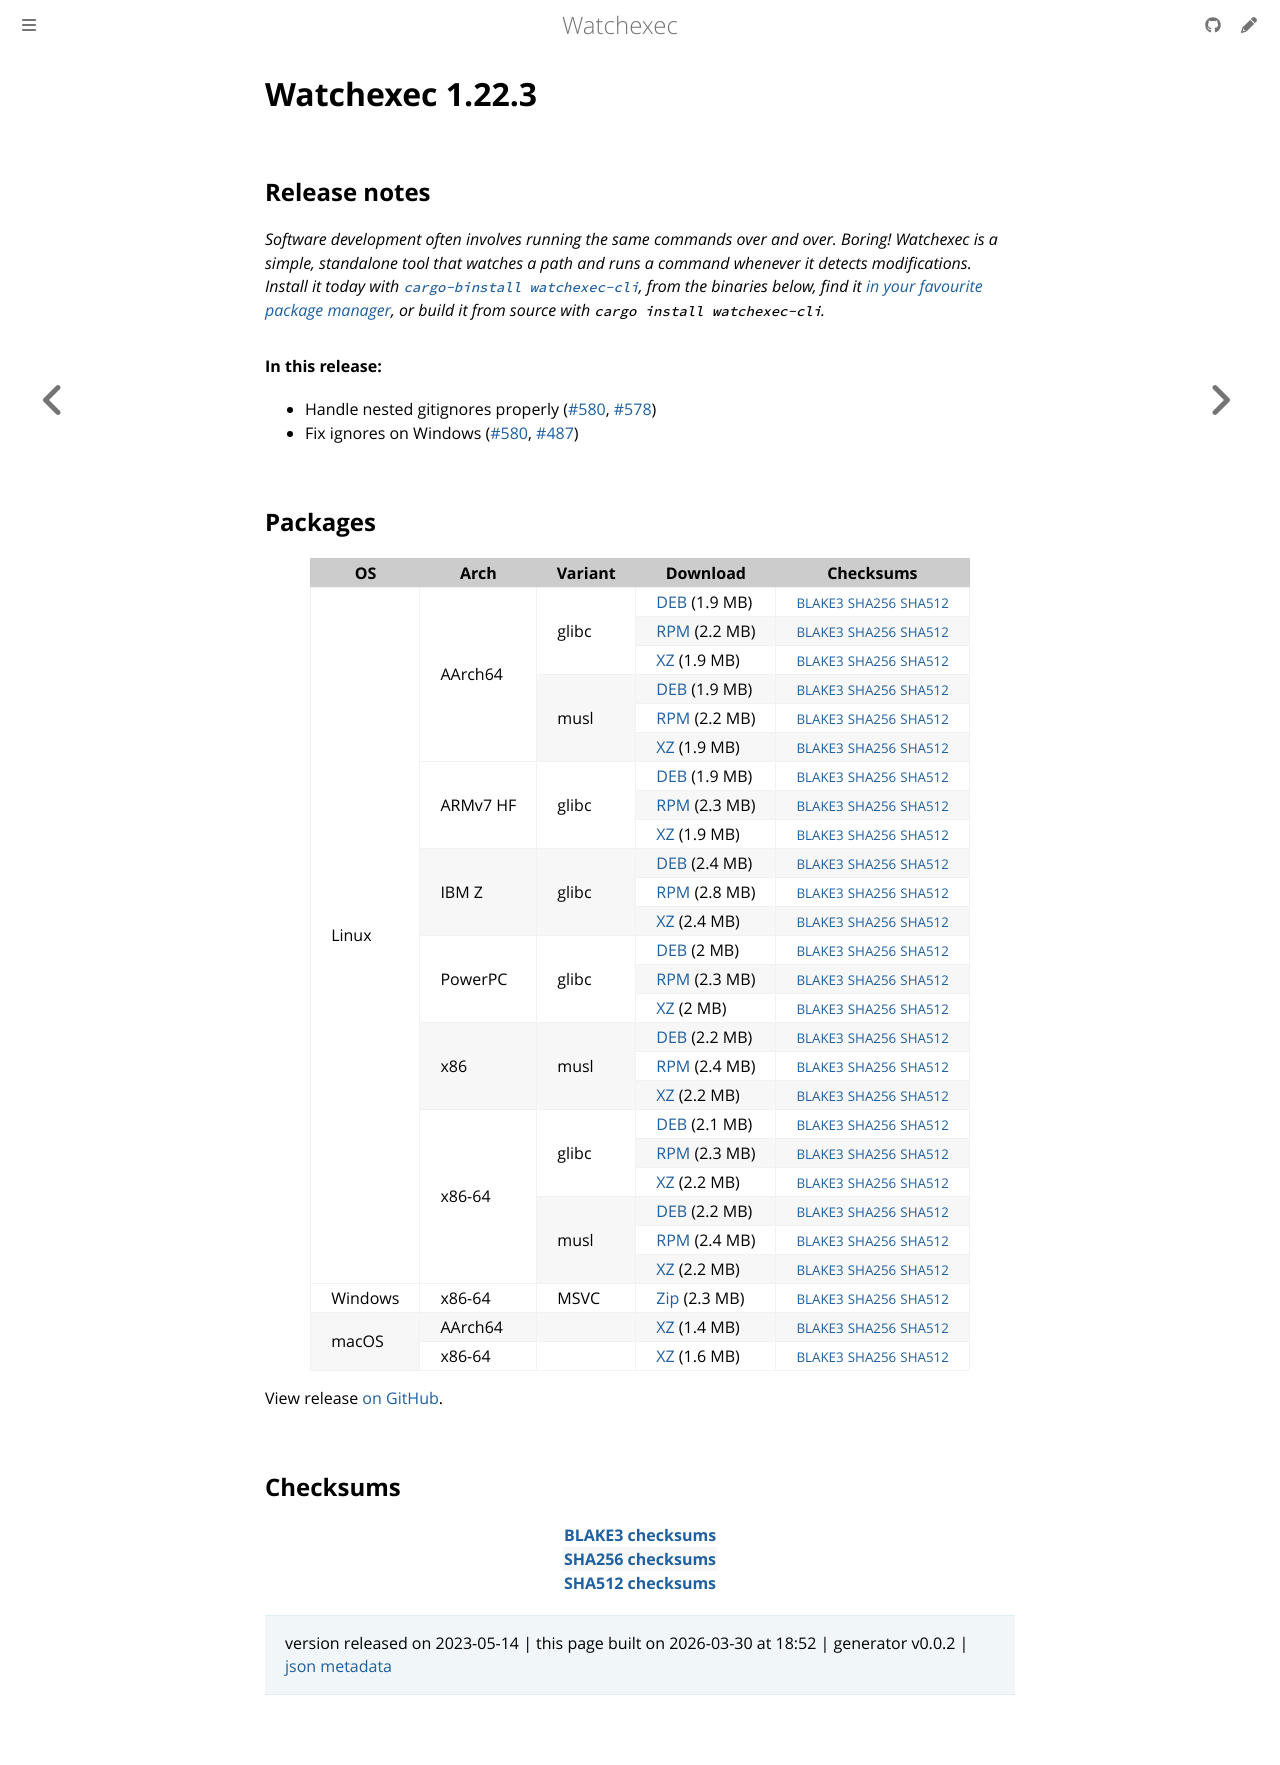

repository: watchexec/watchexec.github.io · page: downloads/watchexec/1.22.3/index.html · generator: mdbook

# Watchexec 1.22.3

## Release notes

<p dir="auto"><em>Software development often involves running the same commands over and over. Boring! Watchexec is a simple, standalone tool that watches a path and runs a command whenever it detects modifications. Install it today with <a href="https://github.com/cargo-bins/cargo-binstall"><code class="notranslate">cargo-binstall watchexec-cli</code></a>, from the binaries below, find it <a href="https://github.com/watchexec/watchexec/blob/main/doc/packages.md">in your favourite package manager</a>, or build it from source with <code class="notranslate">cargo install watchexec-cli</code>.</em></p>
<h4 dir="auto">In this release:</h4>
<ul dir="auto">
<li>Handle nested gitignores properly (<a class="issue-link js-issue-link" data-error-text="Failed to load title" data-id="1697800504" data-permission-text="Title is private" data-url="https://github.com/watchexec/watchexec/issues/580" data-hovercard-type="pull_request" data-hovercard-url="/watchexec/watchexec/pull/580/hovercard" href="https://github.com/watchexec/watchexec/pull/580">#580</a>, <a class="issue-link js-issue-link" data-error-text="Failed to load title" data-id="1692881996" data-permission-text="Title is private" data-url="https://github.com/watchexec/watchexec/issues/578" data-hovercard-type="issue" data-hovercard-url="/watchexec/watchexec/issues/578/hovercard" href="https://github.com/watchexec/watchexec/issues/578">#578</a>)</li>
<li>Fix ignores on Windows (<a class="issue-link js-issue-link" data-error-text="Failed to load title" data-id="1697800504" data-permission-text="Title is private" data-url="https://github.com/watchexec/watchexec/issues/580" data-hovercard-type="pull_request" data-hovercard-url="/watchexec/watchexec/pull/580/hovercard" href="https://github.com/watchexec/watchexec/pull/580">#580</a>, <a class="issue-link js-issue-link" data-error-text="Failed to load title" data-id="1555381859" data-permission-text="Title is private" data-url="https://github.com/watchexec/watchexec/issues/487" data-hovercard-type="issue" data-hovercard-url="/watchexec/watchexec/issues/487/hovercard" href="https://github.com/watchexec/watchexec/issues/487">#487</a>)</li>
</ul>

## Packages

<table class="downloads">
<thead>
<tr>
<th>OS</th>
<th>Arch</th>
<th>Variant</th>
<th>Download</th>

<th>Checksums</th>
</tr>
</thead>
<tbody>
<tr>
						<td rowspan="24">Linux</td>
						
<td rowspan="6">AArch64</td>
            
						
<td rowspan="3">glibc</td>
            
<td><a class="download" href="https://github.com/watchexec/watchexec/releases/download/v1.22.3/watchexec-1.22.3-aarch64-unknown-linux-gnu.deb">DEB</a> (1.9 MB)</td>
						<td><small><a href="https://github.com/watchexec/watchexec/releases/download/v1.22.3/watchexec-1.22.3-aarch64-unknown-linux-gnu.deb.b3">BLAKE3</a></small> <small><a href="https://github.com/watchexec/watchexec/releases/download/v1.22.3/watchexec-1.22.3-aarch64-unknown-linux-gnu.deb.sha256">SHA256</a></small> <small><a href="https://github.com/watchexec/watchexec/releases/download/v1.22.3/watchexec-1.22.3-aarch64-unknown-linux-gnu.deb.sha512">SHA512</a></small></td>
</tr>
					
<tr>
						
						
						
<td><a class="download" href="https://github.com/watchexec/watchexec/releases/download/v1.22.3/watchexec-1.22.3-aarch64-unknown-linux-gnu.rpm">RPM</a> (2.2 MB)</td>
						<td><small><a href="https://github.com/watchexec/watchexec/releases/download/v1.22.3/watchexec-1.22.3-aarch64-unknown-linux-gnu.rpm.b3">BLAKE3</a></small> <small><a href="https://github.com/watchexec/watchexec/releases/download/v1.22.3/watchexec-1.22.3-aarch64-unknown-linux-gnu.rpm.sha256">SHA256</a></small> <small><a href="https://github.com/watchexec/watchexec/releases/download/v1.22.3/watchexec-1.22.3-aarch64-unknown-linux-gnu.rpm.sha512">SHA512</a></small></td>
</tr>
					
<tr>
						
						
						
<td><a class="download" href="https://github.com/watchexec/watchexec/releases/download/v1.22.3/watchexec-1.22.3-aarch64-unknown-linux-gnu.tar.xz">XZ</a> (1.9 MB)</td>
						<td><small><a href="https://github.com/watchexec/watchexec/releases/download/v1.22.3/watchexec-1.22.3-aarch64-unknown-linux-gnu.tar.xz.b3">BLAKE3</a></small> <small><a href="https://github.com/watchexec/watchexec/releases/download/v1.22.3/watchexec-1.22.3-aarch64-unknown-linux-gnu.tar.xz.sha256">SHA256</a></small> <small><a href="https://github.com/watchexec/watchexec/releases/download/v1.22.3/watchexec-1.22.3-aarch64-unknown-linux-gnu.tar.xz.sha512">SHA512</a></small></td>
</tr>
					
<tr>
						
						
						
<td rowspan="3">musl</td>
            
<td><a class="download" href="https://github.com/watchexec/watchexec/releases/download/v1.22.3/watchexec-1.22.3-aarch64-unknown-linux-musl.deb">DEB</a> (1.9 MB)</td>
						<td><small><a href="https://github.com/watchexec/watchexec/releases/download/v1.22.3/watchexec-1.22.3-aarch64-unknown-linux-musl.deb.b3">BLAKE3</a></small> <small><a href="https://github.com/watchexec/watchexec/releases/download/v1.22.3/watchexec-1.22.3-aarch64-unknown-linux-musl.deb.sha256">SHA256</a></small> <small><a href="https://github.com/watchexec/watchexec/releases/download/v1.22.3/watchexec-1.22.3-aarch64-unknown-linux-musl.deb.sha512">SHA512</a></small></td>
</tr>
					
<tr>
						
						
						
<td><a class="download" href="https://github.com/watchexec/watchexec/releases/download/v1.22.3/watchexec-1.22.3-aarch64-unknown-linux-musl.rpm">RPM</a> (2.2 MB)</td>
						<td><small><a href="https://github.com/watchexec/watchexec/releases/download/v1.22.3/watchexec-1.22.3-aarch64-unknown-linux-musl.rpm.b3">BLAKE3</a></small> <small><a href="https://github.com/watchexec/watchexec/releases/download/v1.22.3/watchexec-1.22.3-aarch64-unknown-linux-musl.rpm.sha256">SHA256</a></small> <small><a href="https://github.com/watchexec/watchexec/releases/download/v1.22.3/watchexec-1.22.3-aarch64-unknown-linux-musl.rpm.sha512">SHA512</a></small></td>
</tr>
					
<tr>
						
						
						
<td><a class="download" href="https://github.com/watchexec/watchexec/releases/download/v1.22.3/watchexec-1.22.3-aarch64-unknown-linux-musl.tar.xz">XZ</a> (1.9 MB)</td>
						<td><small><a href="https://github.com/watchexec/watchexec/releases/download/v1.22.3/watchexec-1.22.3-aarch64-unknown-linux-musl.tar.xz.b3">BLAKE3</a></small> <small><a href="https://github.com/watchexec/watchexec/releases/download/v1.22.3/watchexec-1.22.3-aarch64-unknown-linux-musl.tar.xz.sha256">SHA256</a></small> <small><a href="https://github.com/watchexec/watchexec/releases/download/v1.22.3/watchexec-1.22.3-aarch64-unknown-linux-musl.tar.xz.sha512">SHA512</a></small></td>
</tr>
					
<tr>
						
						
<td rowspan="3">ARMv7 HF</td>
            
						
<td rowspan="3">glibc</td>
            
<td><a class="download" href="https://github.com/watchexec/watchexec/releases/download/v1.22.3/watchexec-1.22.3-armv7-unknown-linux-gnueabihf.deb">DEB</a> (1.9 MB)</td>
						<td><small><a href="https://github.com/watchexec/watchexec/releases/download/v1.22.3/watchexec-1.22.3-armv7-unknown-linux-gnueabihf.deb.b3">BLAKE3</a></small> <small><a href="https://github.com/watchexec/watchexec/releases/download/v1.22.3/watchexec-1.22.3-armv7-unknown-linux-gnueabihf.deb.sha256">SHA256</a></small> <small><a href="https://github.com/watchexec/watchexec/releases/download/v1.22.3/watchexec-1.22.3-armv7-unknown-linux-gnueabihf.deb.sha512">SHA512</a></small></td>
</tr>
					
<tr>
						
						
						
<td><a class="download" href="https://github.com/watchexec/watchexec/releases/download/v1.22.3/watchexec-1.22.3-armv7-unknown-linux-gnueabihf.rpm">RPM</a> (2.3 MB)</td>
						<td><small><a href="https://github.com/watchexec/watchexec/releases/download/v1.22.3/watchexec-1.22.3-armv7-unknown-linux-gnueabihf.rpm.b3">BLAKE3</a></small> <small><a href="https://github.com/watchexec/watchexec/releases/download/v1.22.3/watchexec-1.22.3-armv7-unknown-linux-gnueabihf.rpm.sha256">SHA256</a></small> <small><a href="https://github.com/watchexec/watchexec/releases/download/v1.22.3/watchexec-1.22.3-armv7-unknown-linux-gnueabihf.rpm.sha512">SHA512</a></small></td>
</tr>
					
<tr>
						
						
						
<td><a class="download" href="https://github.com/watchexec/watchexec/releases/download/v1.22.3/watchexec-1.22.3-armv7-unknown-linux-gnueabihf.tar.xz">XZ</a> (1.9 MB)</td>
						<td><small><a href="https://github.com/watchexec/watchexec/releases/download/v1.22.3/watchexec-1.22.3-armv7-unknown-linux-gnueabihf.tar.xz.b3">BLAKE3</a></small> <small><a href="https://github.com/watchexec/watchexec/releases/download/v1.22.3/watchexec-1.22.3-armv7-unknown-linux-gnueabihf.tar.xz.sha256">SHA256</a></small> <small><a href="https://github.com/watchexec/watchexec/releases/download/v1.22.3/watchexec-1.22.3-armv7-unknown-linux-gnueabihf.tar.xz.sha512">SHA512</a></small></td>
</tr>
					
<tr>
						
						
<td rowspan="3">IBM Z</td>
            
						
<td rowspan="3">glibc</td>
            
<td><a class="download" href="https://github.com/watchexec/watchexec/releases/download/v1.22.3/watchexec-1.22.3-s390x-unknown-linux-gnu.deb">DEB</a> (2.4 MB)</td>
						<td><small><a href="https://github.com/watchexec/watchexec/releases/download/v1.22.3/watchexec-1.22.3-s390x-unknown-linux-gnu.deb.b3">BLAKE3</a></small> <small><a href="https://github.com/watchexec/watchexec/releases/download/v1.22.3/watchexec-1.22.3-s390x-unknown-linux-gnu.deb.sha256">SHA256</a></small> <small><a href="https://github.com/watchexec/watchexec/releases/download/v1.22.3/watchexec-1.22.3-s390x-unknown-linux-gnu.deb.sha512">SHA512</a></small></td>
</tr>
					
<tr>
						
						
						
<td><a class="download" href="https://github.com/watchexec/watchexec/releases/download/v1.22.3/watchexec-1.22.3-s390x-unknown-linux-gnu.rpm">RPM</a> (2.8 MB)</td>
						<td><small><a href="https://github.com/watchexec/watchexec/releases/download/v1.22.3/watchexec-1.22.3-s390x-unknown-linux-gnu.rpm.b3">BLAKE3</a></small> <small><a href="https://github.com/watchexec/watchexec/releases/download/v1.22.3/watchexec-1.22.3-s390x-unknown-linux-gnu.rpm.sha256">SHA256</a></small> <small><a href="https://github.com/watchexec/watchexec/releases/download/v1.22.3/watchexec-1.22.3-s390x-unknown-linux-gnu.rpm.sha512">SHA512</a></small></td>
</tr>
					
<tr>
						
						
						
<td><a class="download" href="https://github.com/watchexec/watchexec/releases/download/v1.22.3/watchexec-1.22.3-s390x-unknown-linux-gnu.tar.xz">XZ</a> (2.4 MB)</td>
						<td><small><a href="https://github.com/watchexec/watchexec/releases/download/v1.22.3/watchexec-1.22.3-s390x-unknown-linux-gnu.tar.xz.b3">BLAKE3</a></small> <small><a href="https://github.com/watchexec/watchexec/releases/download/v1.22.3/watchexec-1.22.3-s390x-unknown-linux-gnu.tar.xz.sha256">SHA256</a></small> <small><a href="https://github.com/watchexec/watchexec/releases/download/v1.22.3/watchexec-1.22.3-s390x-unknown-linux-gnu.tar.xz.sha512">SHA512</a></small></td>
</tr>
					
<tr>
						
						
<td rowspan="3">PowerPC</td>
            
						
<td rowspan="3">glibc</td>
            
<td><a class="download" href="https://github.com/watchexec/watchexec/releases/download/v1.22.3/watchexec-1.22.3-powerpc64le-unknown-linux-gnu.deb">DEB</a> (2 MB)</td>
						<td><small><a href="https://github.com/watchexec/watchexec/releases/download/v1.22.3/watchexec-1.22.3-powerpc64le-unknown-linux-gnu.deb.b3">BLAKE3</a></small> <small><a href="https://github.com/watchexec/watchexec/releases/download/v1.22.3/watchexec-1.22.3-powerpc64le-unknown-linux-gnu.deb.sha256">SHA256</a></small> <small><a href="https://github.com/watchexec/watchexec/releases/download/v1.22.3/watchexec-1.22.3-powerpc64le-unknown-linux-gnu.deb.sha512">SHA512</a></small></td>
</tr>
					
<tr>
						
						
						
<td><a class="download" href="https://github.com/watchexec/watchexec/releases/download/v1.22.3/watchexec-1.22.3-powerpc64le-unknown-linux-gnu.rpm">RPM</a> (2.3 MB)</td>
						<td><small><a href="https://github.com/watchexec/watchexec/releases/download/v1.22.3/watchexec-1.22.3-powerpc64le-unknown-linux-gnu.rpm.b3">BLAKE3</a></small> <small><a href="https://github.com/watchexec/watchexec/releases/download/v1.22.3/watchexec-1.22.3-powerpc64le-unknown-linux-gnu.rpm.sha256">SHA256</a></small> <small><a href="https://github.com/watchexec/watchexec/releases/download/v1.22.3/watchexec-1.22.3-powerpc64le-unknown-linux-gnu.rpm.sha512">SHA512</a></small></td>
</tr>
					
<tr>
						
						
						
<td><a class="download" href="https://github.com/watchexec/watchexec/releases/download/v1.22.3/watchexec-1.22.3-powerpc64le-unknown-linux-gnu.tar.xz">XZ</a> (2 MB)</td>
						<td><small><a href="https://github.com/watchexec/watchexec/releases/download/v1.22.3/watchexec-1.22.3-powerpc64le-unknown-linux-gnu.tar.xz.b3">BLAKE3</a></small> <small><a href="https://github.com/watchexec/watchexec/releases/download/v1.22.3/watchexec-1.22.3-powerpc64le-unknown-linux-gnu.tar.xz.sha256">SHA256</a></small> <small><a href="https://github.com/watchexec/watchexec/releases/download/v1.22.3/watchexec-1.22.3-powerpc64le-unknown-linux-gnu.tar.xz.sha512">SHA512</a></small></td>
</tr>
					
<tr>
						
						
<td rowspan="3">x86</td>
            
						
<td rowspan="3">musl</td>
            
<td><a class="download" href="https://github.com/watchexec/watchexec/releases/download/v1.22.3/watchexec-1.22.3-i686-unknown-linux-musl.deb">DEB</a> (2.2 MB)</td>
						<td><small><a href="https://github.com/watchexec/watchexec/releases/download/v1.22.3/watchexec-1.22.3-i686-unknown-linux-musl.deb.b3">BLAKE3</a></small> <small><a href="https://github.com/watchexec/watchexec/releases/download/v1.22.3/watchexec-1.22.3-i686-unknown-linux-musl.deb.sha256">SHA256</a></small> <small><a href="https://github.com/watchexec/watchexec/releases/download/v1.22.3/watchexec-1.22.3-i686-unknown-linux-musl.deb.sha512">SHA512</a></small></td>
</tr>
					
<tr>
						
						
						
<td><a class="download" href="https://github.com/watchexec/watchexec/releases/download/v1.22.3/watchexec-1.22.3-i686-unknown-linux-musl.rpm">RPM</a> (2.4 MB)</td>
						<td><small><a href="https://github.com/watchexec/watchexec/releases/download/v1.22.3/watchexec-1.22.3-i686-unknown-linux-musl.rpm.b3">BLAKE3</a></small> <small><a href="https://github.com/watchexec/watchexec/releases/download/v1.22.3/watchexec-1.22.3-i686-unknown-linux-musl.rpm.sha256">SHA256</a></small> <small><a href="https://github.com/watchexec/watchexec/releases/download/v1.22.3/watchexec-1.22.3-i686-unknown-linux-musl.rpm.sha512">SHA512</a></small></td>
</tr>
					
<tr>
						
						
						
<td><a class="download" href="https://github.com/watchexec/watchexec/releases/download/v1.22.3/watchexec-1.22.3-i686-unknown-linux-musl.tar.xz">XZ</a> (2.2 MB)</td>
						<td><small><a href="https://github.com/watchexec/watchexec/releases/download/v1.22.3/watchexec-1.22.3-i686-unknown-linux-musl.tar.xz.b3">BLAKE3</a></small> <small><a href="https://github.com/watchexec/watchexec/releases/download/v1.22.3/watchexec-1.22.3-i686-unknown-linux-musl.tar.xz.sha256">SHA256</a></small> <small><a href="https://github.com/watchexec/watchexec/releases/download/v1.22.3/watchexec-1.22.3-i686-unknown-linux-musl.tar.xz.sha512">SHA512</a></small></td>
</tr>
					
<tr>
						
						
<td rowspan="6">x86-64</td>
            
						
<td rowspan="3">glibc</td>
            
<td><a class="download" href="https://github.com/watchexec/watchexec/releases/download/v1.22.3/watchexec-1.22.3-x86_64-unknown-linux-gnu.deb">DEB</a> (2.1 MB)</td>
						<td><small><a href="https://github.com/watchexec/watchexec/releases/download/v1.22.3/watchexec-1.22.3-x86_64-unknown-linux-gnu.deb.b3">BLAKE3</a></small> <small><a href="https://github.com/watchexec/watchexec/releases/download/v1.22.3/watchexec-1.22.3-x86_64-unknown-linux-gnu.deb.sha256">SHA256</a></small> <small><a href="https://github.com/watchexec/watchexec/releases/download/v1.22.3/watchexec-1.22.3-x86_64-unknown-linux-gnu.deb.sha512">SHA512</a></small></td>
</tr>
					
<tr>
						
						
						
<td><a class="download" href="https://github.com/watchexec/watchexec/releases/download/v1.22.3/watchexec-1.22.3-x86_64-unknown-linux-gnu.rpm">RPM</a> (2.3 MB)</td>
						<td><small><a href="https://github.com/watchexec/watchexec/releases/download/v1.22.3/watchexec-1.22.3-x86_64-unknown-linux-gnu.rpm.b3">BLAKE3</a></small> <small><a href="https://github.com/watchexec/watchexec/releases/download/v1.22.3/watchexec-1.22.3-x86_64-unknown-linux-gnu.rpm.sha256">SHA256</a></small> <small><a href="https://github.com/watchexec/watchexec/releases/download/v1.22.3/watchexec-1.22.3-x86_64-unknown-linux-gnu.rpm.sha512">SHA512</a></small></td>
</tr>
					
<tr>
						
						
						
<td><a class="download" href="https://github.com/watchexec/watchexec/releases/download/v1.22.3/watchexec-1.22.3-x86_64-unknown-linux-gnu.tar.xz">XZ</a> (2.2 MB)</td>
						<td><small><a href="https://github.com/watchexec/watchexec/releases/download/v1.22.3/watchexec-1.22.3-x86_64-unknown-linux-gnu.tar.xz.b3">BLAKE3</a></small> <small><a href="https://github.com/watchexec/watchexec/releases/download/v1.22.3/watchexec-1.22.3-x86_64-unknown-linux-gnu.tar.xz.sha256">SHA256</a></small> <small><a href="https://github.com/watchexec/watchexec/releases/download/v1.22.3/watchexec-1.22.3-x86_64-unknown-linux-gnu.tar.xz.sha512">SHA512</a></small></td>
</tr>
					
<tr>
						
						
						
<td rowspan="3">musl</td>
            
<td><a class="download" href="https://github.com/watchexec/watchexec/releases/download/v1.22.3/watchexec-1.22.3-x86_64-unknown-linux-musl.deb">DEB</a> (2.2 MB)</td>
						<td><small><a href="https://github.com/watchexec/watchexec/releases/download/v1.22.3/watchexec-1.22.3-x86_64-unknown-linux-musl.deb.b3">BLAKE3</a></small> <small><a href="https://github.com/watchexec/watchexec/releases/download/v1.22.3/watchexec-1.22.3-x86_64-unknown-linux-musl.deb.sha256">SHA256</a></small> <small><a href="https://github.com/watchexec/watchexec/releases/download/v1.22.3/watchexec-1.22.3-x86_64-unknown-linux-musl.deb.sha512">SHA512</a></small></td>
</tr>
					
<tr>
						
						
						
<td><a class="download" href="https://github.com/watchexec/watchexec/releases/download/v1.22.3/watchexec-1.22.3-x86_64-unknown-linux-musl.rpm">RPM</a> (2.4 MB)</td>
						<td><small><a href="https://github.com/watchexec/watchexec/releases/download/v1.22.3/watchexec-1.22.3-x86_64-unknown-linux-musl.rpm.b3">BLAKE3</a></small> <small><a href="https://github.com/watchexec/watchexec/releases/download/v1.22.3/watchexec-1.22.3-x86_64-unknown-linux-musl.rpm.sha256">SHA256</a></small> <small><a href="https://github.com/watchexec/watchexec/releases/download/v1.22.3/watchexec-1.22.3-x86_64-unknown-linux-musl.rpm.sha512">SHA512</a></small></td>
</tr>
					
<tr>
						
						
						
<td><a class="download" href="https://github.com/watchexec/watchexec/releases/download/v1.22.3/watchexec-1.22.3-x86_64-unknown-linux-musl.tar.xz">XZ</a> (2.2 MB)</td>
						<td><small><a href="https://github.com/watchexec/watchexec/releases/download/v1.22.3/watchexec-1.22.3-x86_64-unknown-linux-musl.tar.xz.b3">BLAKE3</a></small> <small><a href="https://github.com/watchexec/watchexec/releases/download/v1.22.3/watchexec-1.22.3-x86_64-unknown-linux-musl.tar.xz.sha256">SHA256</a></small> <small><a href="https://github.com/watchexec/watchexec/releases/download/v1.22.3/watchexec-1.22.3-x86_64-unknown-linux-musl.tar.xz.sha512">SHA512</a></small></td>
</tr>
					
<tr>
						<td rowspan="1">Windows</td>
						
<td rowspan="1">x86-64</td>
            
						
<td rowspan="1">MSVC</td>
            
<td><a class="download" href="https://github.com/watchexec/watchexec/releases/download/v1.22.3/watchexec-1.22.3-x86_64-pc-windows-msvc.zip">Zip</a> (2.3 MB)</td>
						<td><small><a href="https://github.com/watchexec/watchexec/releases/download/v1.22.3/watchexec-1.22.3-x86_64-pc-windows-msvc.zip.b3">BLAKE3</a></small> <small><a href="https://github.com/watchexec/watchexec/releases/download/v1.22.3/watchexec-1.22.3-x86_64-pc-windows-msvc.zip.sha256">SHA256</a></small> <small><a href="https://github.com/watchexec/watchexec/releases/download/v1.22.3/watchexec-1.22.3-x86_64-pc-windows-msvc.zip.sha512">SHA512</a></small></td>
</tr>
					
<tr>
						<td rowspan="2">macOS</td>
						
<td rowspan="1">AArch64</td>
            
						
<td rowspan="1"></td>
            
<td><a class="download" href="https://github.com/watchexec/watchexec/releases/download/v1.22.3/watchexec-1.22.3-aarch64-apple-darwin.tar.xz">XZ</a> (1.4 MB)</td>
						<td><small><a href="https://github.com/watchexec/watchexec/releases/download/v1.22.3/watchexec-1.22.3-aarch64-apple-darwin.tar.xz.b3">BLAKE3</a></small> <small><a href="https://github.com/watchexec/watchexec/releases/download/v1.22.3/watchexec-1.22.3-aarch64-apple-darwin.tar.xz.sha256">SHA256</a></small> <small><a href="https://github.com/watchexec/watchexec/releases/download/v1.22.3/watchexec-1.22.3-aarch64-apple-darwin.tar.xz.sha512">SHA512</a></small></td>
</tr>
					
<tr>
						
						
<td rowspan="1">x86-64</td>
            
						
<td rowspan="1"></td>
            
<td><a class="download" href="https://github.com/watchexec/watchexec/releases/download/v1.22.3/watchexec-1.22.3-x86_64-apple-darwin.tar.xz">XZ</a> (1.6 MB)</td>
						<td><small><a href="https://github.com/watchexec/watchexec/releases/download/v1.22.3/watchexec-1.22.3-x86_64-apple-darwin.tar.xz.b3">BLAKE3</a></small> <small><a href="https://github.com/watchexec/watchexec/releases/download/v1.22.3/watchexec-1.22.3-x86_64-apple-darwin.tar.xz.sha256">SHA256</a></small> <small><a href="https://github.com/watchexec/watchexec/releases/download/v1.22.3/watchexec-1.22.3-x86_64-apple-darwin.tar.xz.sha512">SHA512</a></small></td>
</tr>
					</tbody>
</table>


View release [on GitHub](https://github.com/watchexec/watchexec/releases/v1.22.3).

## Checksums

<table class="signatures">
	
<tr>
<th><a href="https://github.com/watchexec/watchexec/releases/download/v1.22.3/B3SUMS">BLAKE3 checksums</a></th>
		
</tr>
	
<tr>
<th><a href="https://github.com/watchexec/watchexec/releases/download/v1.22.3/SHA256SUMS">SHA256 checksums</a></th>
		
</tr>
	
<tr>
<th><a href="https://github.com/watchexec/watchexec/releases/download/v1.22.3/SHA512SUMS">SHA512 checksums</a></th>
		
</tr>
	
</table>




>	 version released on 2023-05-14
>	|
>	this page built on 2026-03-30 at 18:52
>	| generator v0.0.2
>	| [json metadata](meta.json)
